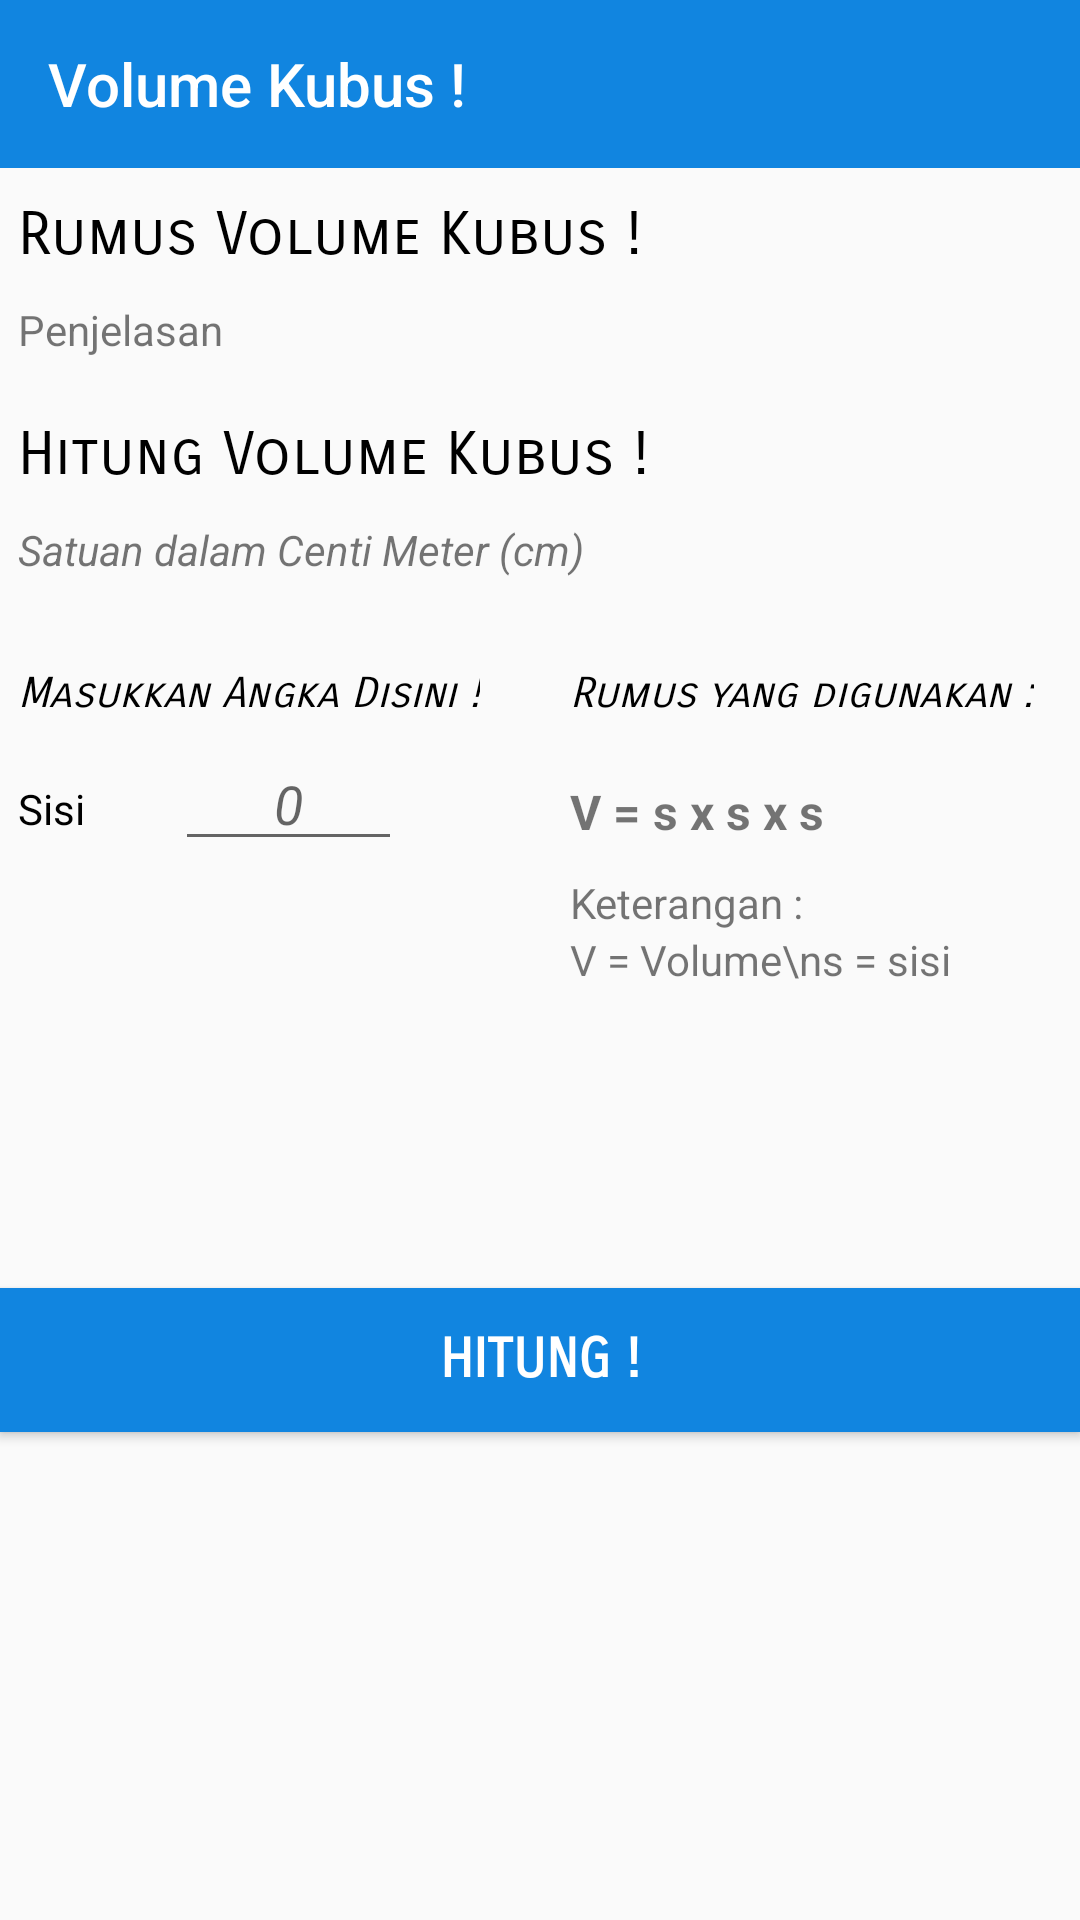

Android layout source for this screen:
<!-- AndroidManifest.xml: application theme AppTheme -->
<!-- res/layout/activity_vkubus.xml -->
<?xml version="1.0" encoding="utf-8"?>

<android.support.constraint.ConstraintLayout xmlns:android="http://schemas.android.com/apk/res/android"
    xmlns:app="http://schemas.android.com/apk/res-auto"
    xmlns:tools="http://schemas.android.com/tools"
    android:layout_width="match_parent"
    android:layout_height="match_parent"
    tools:context="com.example.fahri.luke.VKubus">

    <LinearLayout
        android:visibility="visible"
        android:id="@+id/main_screen_volume_kubus"
        android:layout_width="match_parent"
        android:layout_height="match_parent"
        android:orientation="vertical">

        <android.support.v7.widget.Toolbar
            android:layout_width="match_parent"
            android:layout_height="?attr/actionBarSize"
            android:background="@color/colorAccent"
            android:id="@+id/toolbar_vkubus"
            app:theme="@style/ThemeOverlay.AppCompat.Dark.ActionBar"
            app:title="@string/VKubus"
            app:titleTextColor="#FFF">

        </android.support.v7.widget.Toolbar>

        <ScrollView
            android:id="@+id/scroll_vkubus"
            android:focusable="true"
            android:layout_width="match_parent"
            android:layout_height="wrap_content">

            <LinearLayout
                android:layout_marginTop="10dp"
                android:layout_width="match_parent"
                android:layout_height="wrap_content"
                android:orientation="vertical">

                <TextView
                    android:layout_marginLeft="6dp"
                    android:layout_width="match_parent"
                    android:layout_height="wrap_content"
                    android:text="Rumus Volume Kubus !"
                    android:textColor="@android:color/black"
                    android:textSize="20dp"
                    android:fontFamily="sans-serif-smallcaps"
                    android:layout_marginBottom="10dp"/>

                <TextView
                    android:layout_marginRight="6dp"
                    android:layout_marginLeft="6dp"
                    android:id="@+id/tv_penjelasan_rumus_volume_kubus"
                    android:layout_width="match_parent"
                    android:layout_height="wrap_content"
                    android:text="Penjelasan"
                    android:layout_marginBottom="20dp"/>

                <TextView
                    android:layout_marginLeft="6dp"
                    android:layout_width="match_parent"
                    android:layout_height="wrap_content"
                    android:text="Hitung Volume Kubus !"
                    android:textSize="20dp"
                    android:textColor="@android:color/black"
                    android:fontFamily="sans-serif-smallcaps"
                    android:layout_marginBottom="10dp"/>

                <TextView
                    android:layout_marginLeft="6dp"
                    android:layout_width="match_parent"
                    android:layout_height="wrap_content"
                    android:text="Satuan dalam Centi Meter (cm)"
                    android:textStyle="italic"
                    android:layout_marginBottom="10dp"/>

                <LinearLayout
                    android:orientation="horizontal"
                    android:layout_width="match_parent"
                    android:layout_height="wrap_content">

                    <LinearLayout
                        android:layout_width="wrap_content"
                        android:layout_height="wrap_content"
                        android:orientation="vertical"
                        android:layout_marginBottom="10dp">

                        <TextView
                            android:layout_marginLeft="6dp"
                            android:layout_marginTop="20dp"
                            android:layout_width="wrap_content"
                            android:layout_height="wrap_content"
                            android:textSize="14sp"
                            android:text="Masukkan Angka Disini !"
                            android:textColor="@android:color/black"
                            android:textStyle="italic"
                            android:fontFamily="sans-serif-smallcaps"/>

                        <LinearLayout
                            android:padding="6dp"
                            android:layout_width="140dp"
                            android:layout_height="wrap_content"
                            android:orientation="horizontal">

                            <TextView
                                android:layout_width="wrap_content"
                                android:layout_height="wrap_content"
                                android:text="Sisi"
                                android:layout_marginRight="30dp"
                                android:textColor="@android:color/black"/>

                            <EditText
                                android:id="@+id/et_sisiv_kubus"
                                android:layout_width="match_parent"
                                android:layout_height="wrap_content"
                                android:hint="0"
                                android:gravity="center"
                                android:textStyle="italic"
                                android:inputType="number"/>

                        </LinearLayout>
                    </LinearLayout>
                    <LinearLayout
                        android:layout_marginRight="6dp"
                        android:layout_marginLeft="30dp"
                        android:layout_marginTop="20dp"
                        android:layout_width="wrap_content"
                        android:layout_height="wrap_content"
                        android:orientation="vertical">

                        <TextView
                            android:layout_marginRight="4dp"
                            android:layout_width="wrap_content"
                            android:layout_height="wrap_content"
                            android:text="Rumus yang digunakan :"
                            android:textStyle="italic"
                            android:fontFamily="sans-serif-smallcaps"
                            android:textColor="@android:color/black"/>

                        <TextView
                            android:layout_marginTop="20dp"
                            android:layout_width="wrap_content"
                            android:layout_height="wrap_content"
                            android:text="@string/RumusVolumeKubus"
                            android:textSize="16dp"
                            android:textStyle="bold"/>

                        <TextView
                            android:layout_marginTop="10dp"
                            android:layout_width="wrap_content"
                            android:layout_height="wrap_content"
                            android:text="Keterangan :"/>

                        <TextView
                            android:layout_width="wrap_content"
                            android:layout_height="wrap_content"
                            android:text="V = Volume\ns = sisi"/>

                    </LinearLayout>
                </LinearLayout>

                <Button
                    android:id="@+id/bt_hitung_v_kubus"
                    android:layout_marginBottom="20dp"
                    android:layout_marginTop="100dp"
                    android:layout_width="match_parent"
                    android:layout_height="wrap_content"
                    android:text="Hitung !"
                    android:background="@color/colorPrimary"
                    android:textColor="@android:color/white"
                    android:textStyle="bold"
                    android:fontFamily="sans-serif-smallcaps"
                    android:textSize="18dp"/>

            </LinearLayout>

        </ScrollView>

    </LinearLayout>

</android.support.constraint.ConstraintLayout>
<!-- resources referenced by this layout -->
<resources>
  <color name="colorAccent">#1185e0</color>
  <color name="colorPrimary">#1185e0</color>
  <string name="RumusVolumeKubus">V = s x s x s</string>
  <string name="VKubus">Volume Kubus !</string>
  <style name="AppTheme" parent="Theme.AppCompat.Light.NoActionBar">
          
          <item name="colorPrimary">@color/colorPrimary</item>
          <item name="colorPrimaryDark">@color/colorPrimaryDark</item>
          <item name="colorAccent">@color/colorAccent</item>
      </style>
  <color name="colorPrimaryDark">#085694</color>
</resources>
